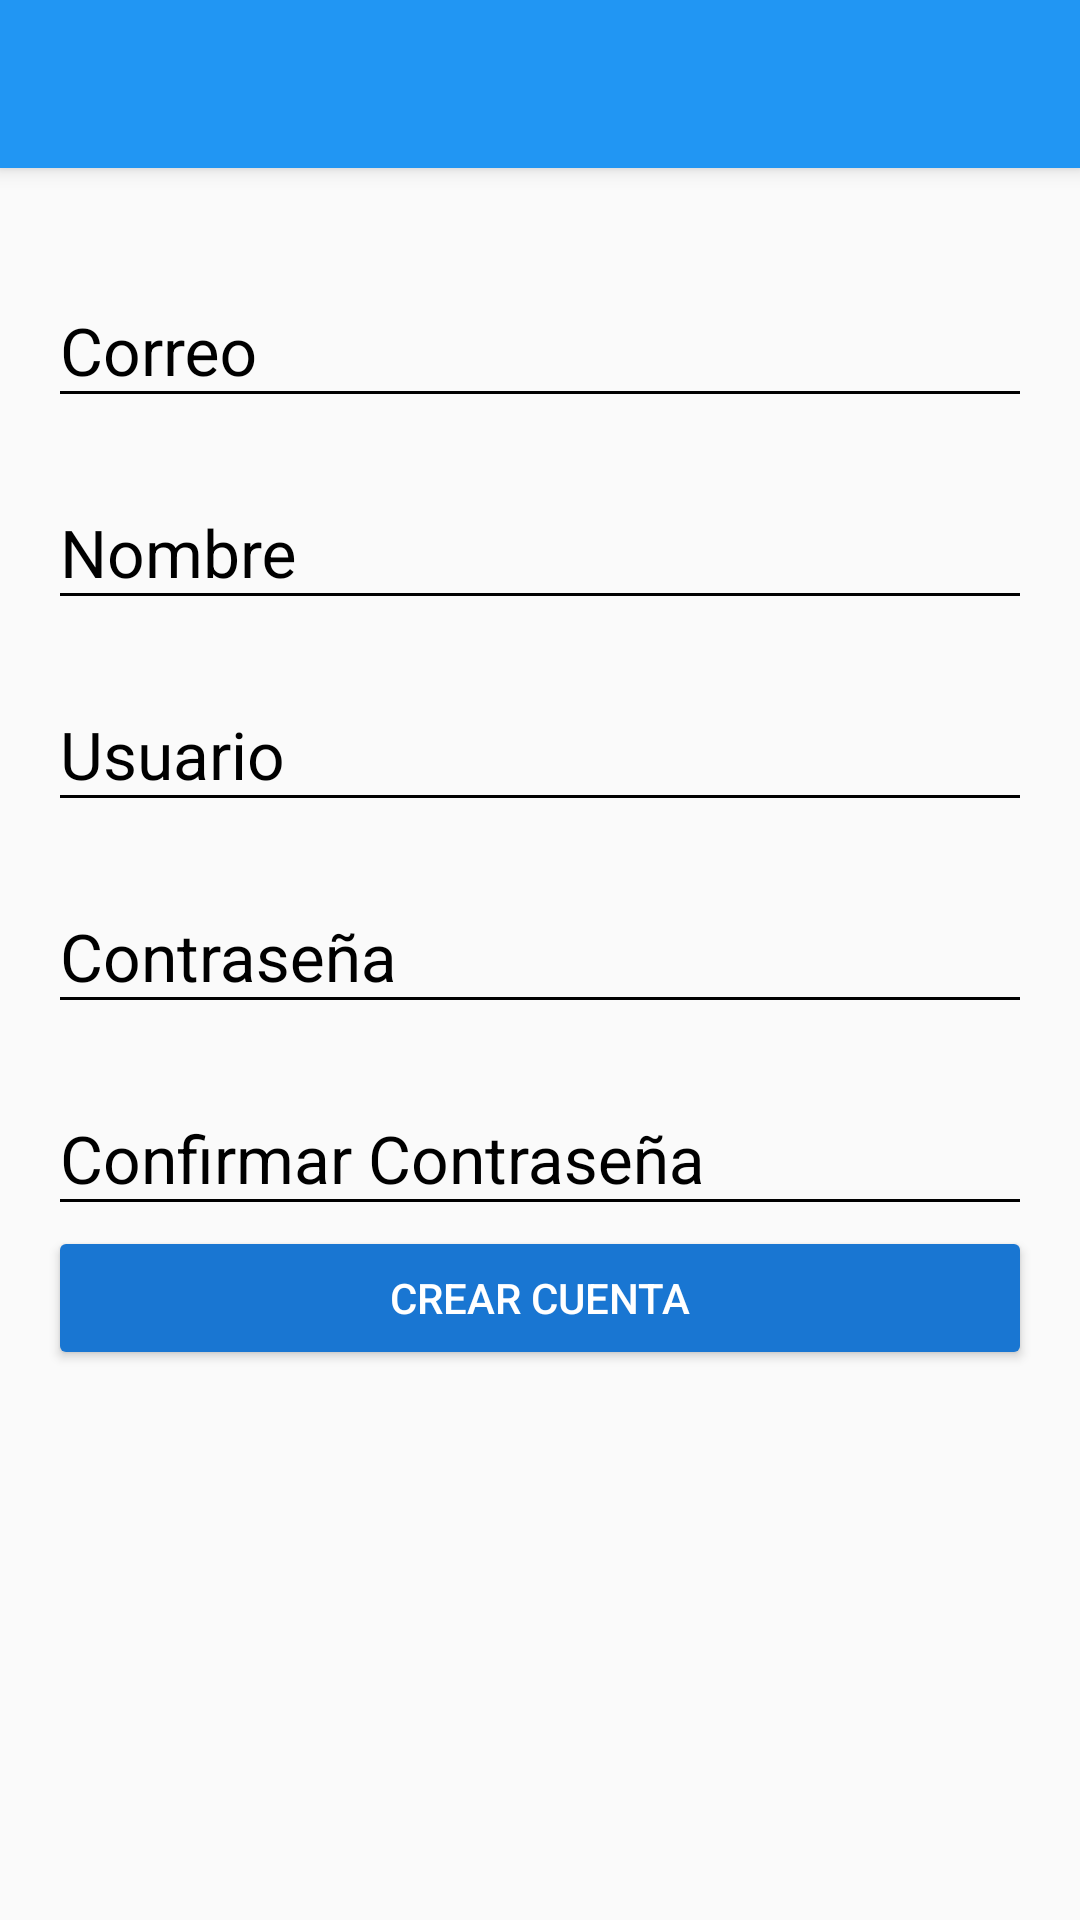

This screen was rendered from an Android layout file. Write that file and the resources it references.
<!-- AndroidManifest.xml: application theme AppTheme -->
<!-- res/layout/activity_create_account.xml -->
<?xml version="1.0" encoding="utf-8"?>
<android.support.design.widget.CoordinatorLayout
    xmlns:android="http://schemas.android.com/apk/res/android"
    xmlns:app="http://schemas.android.com/apk/res-auto"
    xmlns:tools="http://schemas.android.com/tools"
    android:layout_width="match_parent"
    android:layout_height="match_parent"
    tools:context="com.projecto.metroq.metroq.views.CreateAccountActivity">

    <include layout="@layout/actionbar_toolbar"/>

<ScrollView
    android:layout_width="match_parent"
    android:layout_height="match_parent"
    android:fillViewport="true"
    app:layout_behavior="@string/appbar_scrolling_view_behavior">
    
    <LinearLayout
        android:layout_width="match_parent"
        android:layout_height="match_parent"
        android:padding="@dimen/fab_margin"
        android:orientation="vertical">

        <android.support.design.widget.TextInputLayout
        android:layout_width="match_parent"
        android:layout_height="wrap_content"
        android:theme="@style/EditTextBlack"
        android:layout_marginTop="@dimen/edittext_margin_create_account">

        <android.support.design.widget.TextInputEditText
            android:id="@+id/email"
            android:layout_width="match_parent"
            android:layout_height="wrap_content"
            android:hint="@string/hint_email" />

        </android.support.design.widget.TextInputLayout>

        <android.support.design.widget.TextInputLayout
            android:layout_width="match_parent"
            android:layout_height="wrap_content"
            android:theme="@style/EditTextBlack"
            android:layout_marginTop="@dimen/edittext_margin_create_account">

            <android.support.design.widget.TextInputEditText
                android:id="@+id/name"
                android:layout_width="match_parent"
                android:layout_height="wrap_content"
                android:hint="@string/hint_name" />

        </android.support.design.widget.TextInputLayout>



        <android.support.design.widget.TextInputLayout
            android:layout_width="match_parent"
            android:layout_height="wrap_content"
            android:theme="@style/EditTextBlack"
            android:layout_marginTop="@dimen/edittext_margin_create_account">

            <android.support.design.widget.TextInputEditText
                android:id="@+id/user"
                android:layout_width="match_parent"
                android:layout_height="wrap_content"
                android:hint="@string/hint_user" />

        </android.support.design.widget.TextInputLayout>


        <android.support.design.widget.TextInputLayout
            android:layout_width="match_parent"
            android:layout_height="wrap_content"
            android:theme="@style/EditTextBlack"
            android:layout_marginTop="@dimen/edittext_margin_create_account">

            <android.support.design.widget.TextInputEditText
                android:id="@+id/password_create_account"
                android:layout_width="match_parent"
                android:layout_height="wrap_content"
                android:hint="@string/hint_password"
                android:inputType="textPassword"/>

        </android.support.design.widget.TextInputLayout>

        <android.support.design.widget.TextInputLayout
            android:layout_width="match_parent"
            android:layout_height="wrap_content"
            android:theme="@style/EditTextBlack"
            android:layout_marginTop="@dimen/edittext_margin_create_account">

            <android.support.design.widget.TextInputEditText
                android:id="@+id/confirmPassword"
                android:layout_width="match_parent"
                android:layout_height="wrap_content"
                android:hint="@string/hint_confirm_password"
                android:inputType="textPassword"/>

        </android.support.design.widget.TextInputLayout>


        <Button
            android:id="@+id/joinUs"
            android:layout_width="match_parent"
            android:layout_height="wrap_content"
            android:text="@string/text_button_create_account"
            android:theme="@style/RaiseButtonDark"/>


    </LinearLayout>

</ScrollView>

 </android.support.design.widget.CoordinatorLayout>
<!-- res/layout/actionbar_toolbar.xml (included above) -->
<?xml version="1.0" encoding="utf-8"?>
<android.support.design.widget.AppBarLayout

    xmlns:android="http://schemas.android.com/apk/res/android"
    xmlns:app="http://schemas.android.com/apk/res-auto"
    xmlns:tools="http://schemas.android.com/tools"
    android:layout_width="match_parent"
    android:layout_height="wrap_content"
    android:theme="@style/AppTheme.AppBarOverlay">

    <android.support.v7.widget.Toolbar
        android:id="@+id/toolbar"
        android:layout_width="match_parent"
        android:layout_height="?attr/actionBarSize"
        android:background="?attr/colorPrimary"
        app:popupTheme="@style/AppTheme.PopupOverlay" />

</android.support.design.widget.AppBarLayout>
<!-- resources referenced by this layout -->
<resources>
  <dimen name="edittext_margin_create_account">10dp</dimen>
  <dimen name="fab_margin">16dp</dimen>
  <string name="hint_confirm_password">Confirmar Contraseña</string>
  <string name="hint_email">Correo</string>
  <string name="hint_name">Nombre</string>
  <string name="hint_password">Contraseña</string>
  <string name="hint_user">Usuario</string>
  <string name="text_button_create_account">Crear Cuenta</string>
  <style name="AppTheme.AppBarOverlay" parent="ThemeOverlay.AppCompat.Dark.ActionBar" />
  <style name="AppTheme.PopupOverlay" parent="ThemeOverlay.AppCompat.Light" />
  <style name="EditTextBlack" parent="TextAppearance.AppCompat">
          <item name="android:textColorHint">@color/editTextColorBlack</item>
          <item name="android:textSize">@dimen/edittext_textsize_login</item>
          <item name="android:textColorPrimary">@color/editTextColorBlack</item>
          <item name="colorAccent">@color/editTextColorBlack</item>
          <item name="colorControlNormal">@color/editTextColorBlack</item>
          <item name="colorControlActivated">@color/editTextColorBlack</item>
      </style>
  <style name="RaiseButtonDark" parent="Theme.AppCompat.Light">
          <item name="colorButtonNormal">
              @color/colorPrimaryDark
          </item>
  
          <item name="colorControlHighlight">
              @color/colorPrimary
          </item>
  
          <item name="android:textColor">
              @android:color/white
          </item>
      </style>
  <style name="AppTheme" parent="Theme.AppCompat.Light.NoActionBar">
          
          <item name="colorPrimary">@color/colorPrimary</item>
          <item name="colorPrimaryDark">@color/colorPrimaryDark</item>
          <item name="colorAccent">@color/colorAccent</item>
      </style>
  <color name="editTextColorBlack">#000000</color>
  <dimen name="edittext_textsize_login">22sp</dimen>
  <color name="colorPrimaryDark">#1976D2</color>
  <color name="colorPrimary">#2196F3</color>
  <color name="colorAccent">#FF3D00</color>
</resources>
